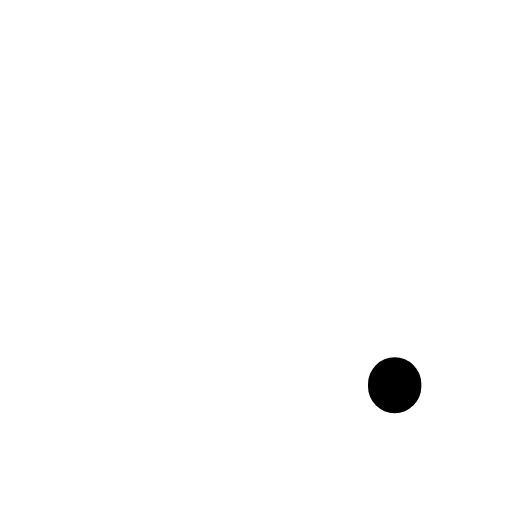
t = 0.00 s
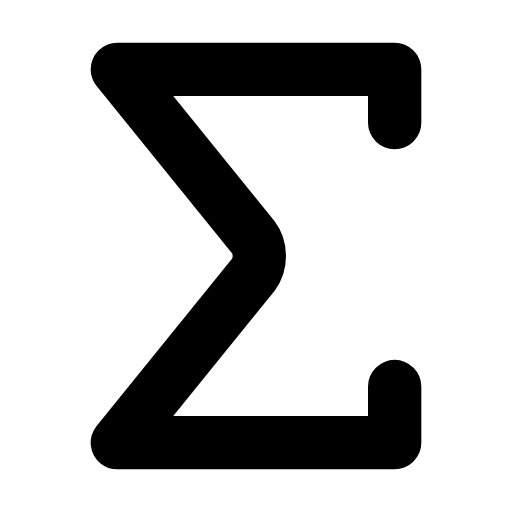
t = 0.28 s
t = 0.48 s: frame unchanged from t = 0.28 s, image omitted
t = 0.73 s: frame unchanged from t = 0.28 s, image omitted
t = 1.03 s: frame unchanged from t = 0.28 s, image omitted
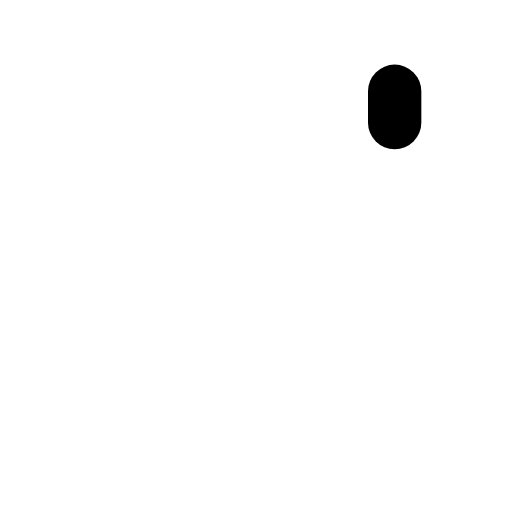
t = 1.26 s

The animated SVG that drew these frames (rendered in a browser with its animation timeline set to each time). Animation: 1 SMIL element (animate=1); one cycle of 1.50 s, repeats indefinitely.

<svg xmlns="http://www.w3.org/2000/svg" width="24" height="24" viewBox="0 0 24 24" fill="none"><g transform="translate(-3 -3) scale(1.25)"><path stroke="currentColor" stroke-width="2" stroke-linecap="round" stroke-linejoin="round" fill="none" d="M17.2 7L17.2 5L6.8 5L11.9 11.3C12.2 11.7 12.2 12.3 11.9 12.7L6.8 19L17.2 19L17.2 16.8" pathLength="1" stroke-dasharray="1"><animate attributeName="stroke-dashoffset" values="1;1;0;0;0;0;1;1;1" keyTimes="0;0;0.189;0.45;0.6;0.774;0.9;0.9;1" dur="1.5s" repeatCount="indefinite" calcMode="spline" keySplines="0.16 1 0.3 1;0.16 1 0.3 1;0.16 1 0.3 1;0.16 1 0.3 1;0.16 1 0.3 1;0.16 1 0.3 1;0.16 1 0.3 1;0.16 1 0.3 1"/></path></g></svg>
